Photos from the image-classification dataset "dataset_v3" in the GitHub repository JS-Kuba/CNN-lego. Its 4 classes are: flower, leaf, stone, wood.

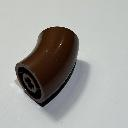
Label: wood

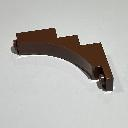
Label: wood

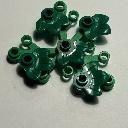
Label: leaf

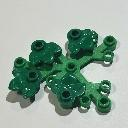
Label: leaf

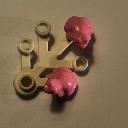
Label: flower

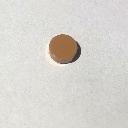
Label: stone
